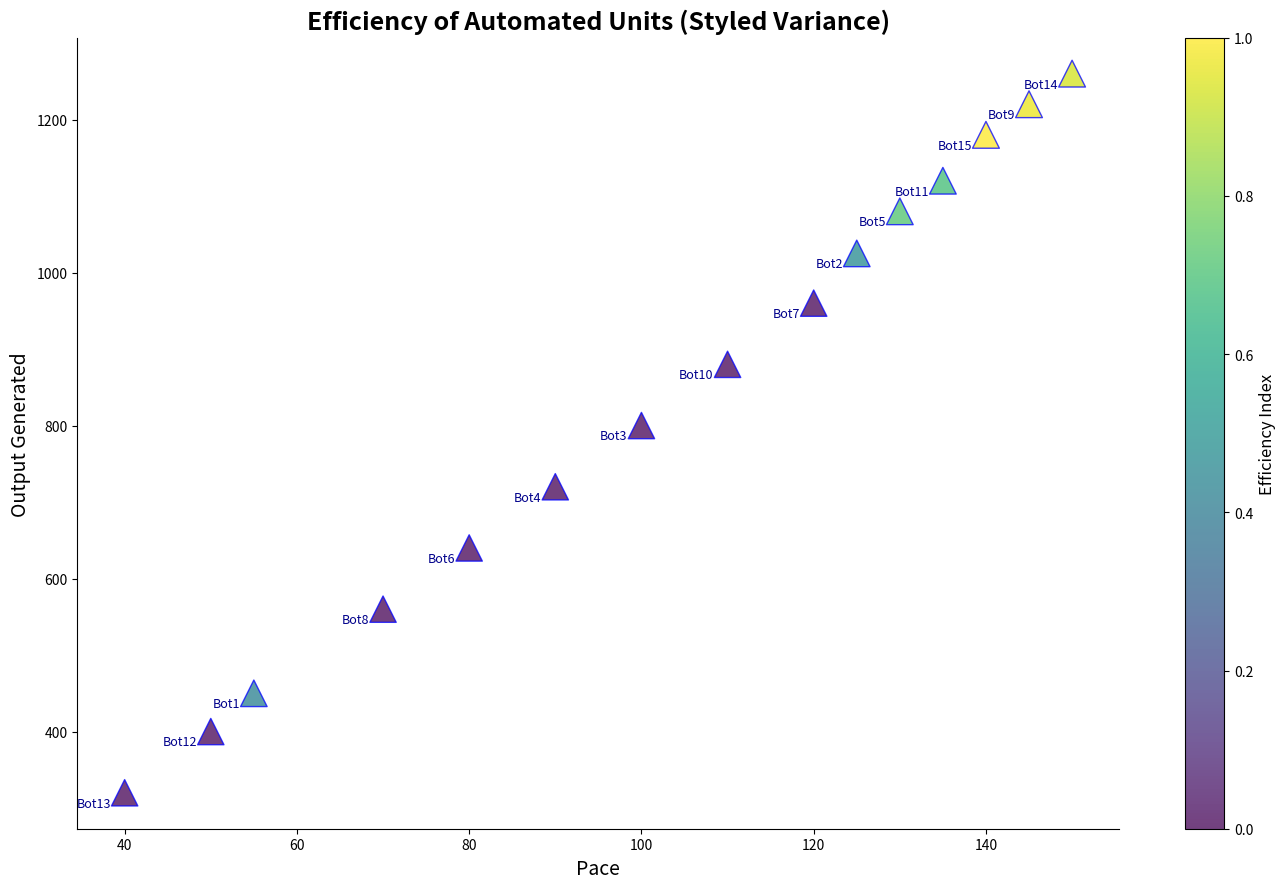

Source code (Python):
import matplotlib.pyplot as plt
import numpy as np

robot_ids = np.arange(1, 16)
operational_speeds = np.array([55, 125, 100, 90, 130, 80, 120, 70, 145, 110, 135, 50, 40, 150, 140])
items_processed = np.array([450, 1025, 800, 720, 1080, 640, 960, 560, 1220, 880, 1120, 400, 320, 1260, 1180])

performance_metric = items_processed / operational_speeds
colors = plt.cm.viridis((performance_metric - performance_metric.min()) / (performance_metric.max() - performance_metric.min()))

plt.figure(figsize=(14, 9))
sc = plt.scatter(operational_speeds, items_processed, 
                 c=colors, s=120 + performance_metric * 30, 
                 alpha=0.75, edgecolors='b', linewidth=1.0, cmap='viridis', marker='^')

# Randomly altered chart textual elements
plt.title("Efficiency of Automated Units (Styled Variance)", fontsize=18, fontweight='bold')
plt.xlabel("Pace", fontsize=14)
plt.ylabel("Output Generated", fontsize=14)

cbar = plt.colorbar(sc)
cbar.set_label('Efficiency Index', fontsize=12)

for i, txt in enumerate(robot_ids):
    plt.annotate(f"Bot{txt}", (operational_speeds[i], items_processed[i]), 
                 textcoords="offset points", xytext=(-10, -10), ha='right', fontsize=9, color='darkblue')

plt.grid(False)
plt.gca().spines['top'].set_visible(False)
plt.gca().spines['right'].set_visible(False)

plt.tight_layout()
plt.show()
